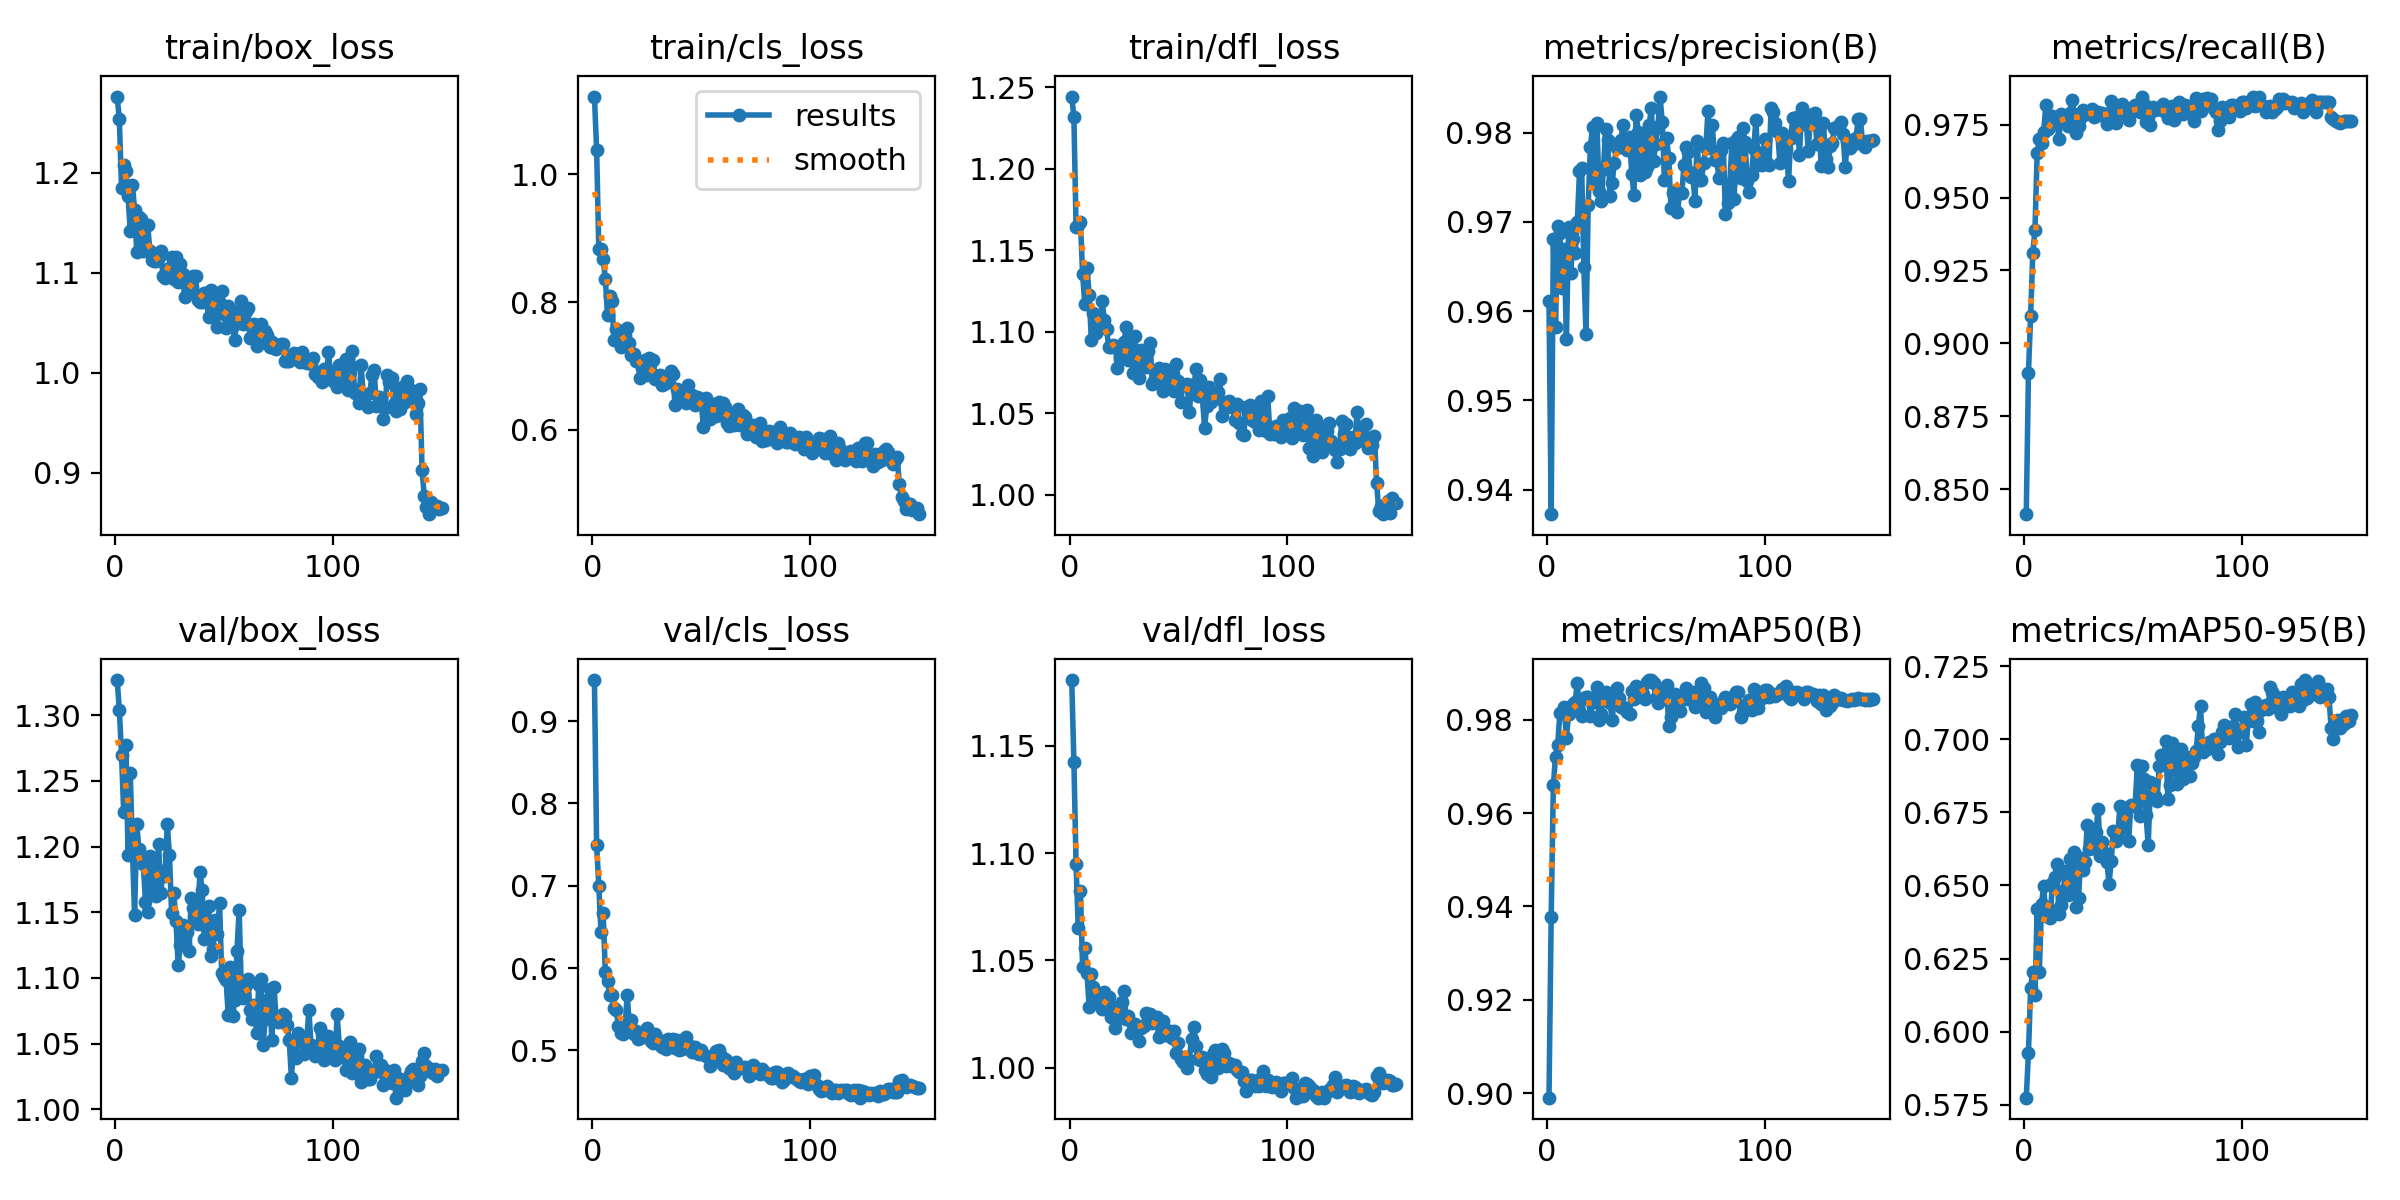

Values plotted in this chart, from the file beside it:
epoch, time, train/box_loss, train/cls_loss, train/dfl_loss, metrics/precision(B), metrics/recall(B), metrics/mAP50(B), metrics/mAP50-95(B), val/box_loss, val/cls_loss, val/dfl_loss, lr/pg0, lr/pg1, lr/pg2, lr/pg3, lr/pg4, lr/pg5, lr/pg6, lr/pg7
1, 16.09, 1.276, 1.122, 1.244, 0.9611, 0.8414, 0.8991, 0.5775, 1.327, 0.9498, 1.181, 0.001098, 0.0003659, 0.001098, 0.0003659, 0.001098, 0.0003659, 0.001098, 0.0003659
2, 29.43, 1.253, 1.038, 1.232, 0.9373, 0.8898, 0.9377, 0.5928, 1.304, 0.7494, 1.142, 0.002194, 0.0007314, 0.002194, 0.0007314, 0.002194, 0.0007314, 0.002194, 0.0007314
3, 43.33, 1.185, 0.8831, 1.164, 0.9681, 0.9095, 0.9659, 0.6149, 1.27, 0.7001, 1.095, 0.003276, 0.001092, 0.003276, 0.001092, 0.003276, 0.001092, 0.003276, 0.001092
4, 57.36, 1.207, 0.8837, 1.165, 0.9582, 0.9308, 0.9721, 0.6206, 1.226, 0.6438, 1.065, 0.003267, 0.001089, 0.003267, 0.001089, 0.003267, 0.001089, 0.003267, 0.001089
5, 70.92, 1.202, 0.8671, 1.167, 0.9696, 0.939, 0.9746, 0.6124, 1.277, 0.6667, 1.083, 0.003245, 0.001082, 0.003245, 0.001082, 0.003245, 0.001082, 0.003245, 0.001082
6, 84.11, 1.177, 0.8367, 1.135, 0.9687, 0.9653, 0.9814, 0.6418, 1.194, 0.5948, 1.047, 0.003223, 0.001074, 0.003223, 0.001074, 0.003223, 0.001074, 0.003223, 0.001074
7, 97.22, 1.142, 0.7791, 1.117, 0.9626, 0.97, 0.9816, 0.6205, 1.256, 0.5842, 1.056, 0.003201, 0.001067, 0.003201, 0.001067, 0.003201, 0.001067, 0.003201, 0.001067
8, 111.1, 1.188, 0.8089, 1.139, 0.9669, 0.9686, 0.9827, 0.6438, 1.199, 0.5672, 1.044, 0.003179, 0.00106, 0.003179, 0.00106, 0.003179, 0.00106, 0.003179, 0.00106
9, 125.2, 1.163, 0.8011, 1.123, 0.9569, 0.9726, 0.9761, 0.6498, 1.148, 0.5669, 1.028, 0.003157, 0.001052, 0.003157, 0.001052, 0.003157, 0.001052, 0.003157, 0.001052
10, 138.8, 1.121, 0.7409, 1.095, 0.9695, 0.9819, 0.9812, 0.6394, 1.217, 0.551, 1.044, 0.003135, 0.001045, 0.003135, 0.001045, 0.003135, 0.001045, 0.003135, 0.001045
11, 153, 1.156, 0.7583, 1.111, 0.9643, 0.9737, 0.9819, 0.6425, 1.198, 0.5487, 1.038, 0.003113, 0.001038, 0.003113, 0.001038, 0.003113, 0.001038, 0.003113, 0.001038
12, 166.9, 1.153, 0.7455, 1.099, 0.9681, 0.9767, 0.9834, 0.6388, 1.192, 0.53, 1.033, 0.003091, 0.00103, 0.003091, 0.00103, 0.003091, 0.00103, 0.003091, 0.00103
13, 179.9, 1.122, 0.7302, 1.104, 0.9665, 0.978, 0.9838, 0.651, 1.187, 0.5208, 1.03, 0.003069, 0.001023, 0.003069, 0.001023, 0.003069, 0.001023, 0.003069, 0.001023
14, 193.5, 1.128, 0.7417, 1.103, 0.9699, 0.9772, 0.9879, 0.6529, 1.158, 0.5204, 1.03, 0.003047, 0.001016, 0.003047, 0.001016, 0.003047, 0.001016, 0.003047, 0.001016
15, 206.9, 1.148, 0.7474, 1.119, 0.9757, 0.9762, 0.9818, 0.6572, 1.15, 0.5235, 1.028, 0.003025, 0.001008, 0.003025, 0.001008, 0.003025, 0.001008, 0.003025, 0.001008
16, 220.2, 1.122, 0.7587, 1.107, 0.976, 0.9701, 0.9808, 0.6403, 1.193, 0.5677, 1.035, 0.003003, 0.001001, 0.003003, 0.001001, 0.003003, 0.001001, 0.003003, 0.001001
17, 233.9, 1.113, 0.7365, 1.102, 0.9649, 0.9787, 0.9846, 0.6432, 1.192, 0.5333, 1.033, 0.002981, 0.0009937, 0.002981, 0.0009937, 0.002981, 0.0009937, 0.002981, 0.0009937
18, 247.4, 1.112, 0.7175, 1.09, 0.9574, 0.9776, 0.9848, 0.6481, 1.164, 0.5373, 1.033, 0.002959, 0.0009863, 0.002959, 0.0009863, 0.002959, 0.0009863, 0.002959, 0.0009863
19, 261, 1.112, 0.7184, 1.09, 0.9719, 0.9773, 0.9848, 0.655, 1.163, 0.5204, 1.024, 0.002937, 0.000979, 0.002937, 0.000979, 0.002937, 0.000979, 0.002937, 0.000979
20, 274.6, 1.116, 0.708, 1.092, 0.9784, 0.9747, 0.9807, 0.6466, 1.202, 0.5233, 1.028, 0.002915, 0.0009717, 0.002915, 0.0009717, 0.002915, 0.0009717, 0.002915, 0.0009717
21, 288.4, 1.122, 0.7077, 1.091, 0.9806, 0.9791, 0.9838, 0.6591, 1.165, 0.5145, 1.018, 0.002893, 0.0009643, 0.002893, 0.0009643, 0.002893, 0.0009643, 0.002893, 0.0009643
22, 301.9, 1.097, 0.6815, 1.078, 0.9747, 0.9836, 0.9839, 0.6502, 1.181, 0.5147, 1.028, 0.002871, 0.000957, 0.002871, 0.000957, 0.002871, 0.000957, 0.002871, 0.000957
23, 315.3, 1.095, 0.6968, 1.083, 0.9811, 0.9786, 0.9869, 0.6614, 1.178, 0.5186, 1.023, 0.002849, 0.0009497, 0.002849, 0.0009497, 0.002849, 0.0009497, 0.002849, 0.0009497
24, 328.4, 1.099, 0.709, 1.084, 0.9734, 0.972, 0.9798, 0.6426, 1.217, 0.5218, 1.03, 0.002827, 0.0009424, 0.002827, 0.0009424, 0.002827, 0.0009424, 0.002827, 0.0009424
25, 341.4, 1.105, 0.6862, 1.093, 0.9724, 0.9746, 0.9811, 0.6456, 1.194, 0.5267, 1.036, 0.002805, 0.000935, 0.002805, 0.000935, 0.002805, 0.000935, 0.002805, 0.000935
26, 354.5, 1.116, 0.7117, 1.103, 0.9759, 0.9775, 0.9853, 0.6594, 1.149, 0.5205, 1.023, 0.002783, 0.0009277, 0.002783, 0.0009277, 0.002783, 0.0009277, 0.002783, 0.0009277
27, 367.4, 1.094, 0.6893, 1.082, 0.9804, 0.98, 0.9859, 0.6553, 1.165, 0.5117, 1.024, 0.002761, 0.0009204, 0.002761, 0.0009204, 0.002761, 0.0009204, 0.002761, 0.0009204
28, 380.5, 1.116, 0.71, 1.091, 0.9791, 0.9786, 0.9839, 0.658, 1.143, 0.5095, 1.016, 0.002739, 0.000913, 0.002739, 0.000913, 0.002739, 0.000913, 0.002739, 0.000913
29, 393.4, 1.091, 0.6795, 1.075, 0.9729, 0.9794, 0.9835, 0.6707, 1.11, 0.5196, 1.017, 0.002717, 0.0009057, 0.002717, 0.0009057, 0.002717, 0.0009057, 0.002717, 0.0009057
30, 406.5, 1.109, 0.6839, 1.097, 0.9744, 0.9794, 0.9799, 0.6624, 1.125, 0.5137, 1.021, 0.002695, 0.0008984, 0.002695, 0.0008984, 0.002695, 0.0008984, 0.002695, 0.0008984
31, 419.4, 1.099, 0.685, 1.08, 0.9766, 0.9803, 0.985, 0.6628, 1.141, 0.5064, 1.018, 0.002673, 0.000891, 0.002673, 0.000891, 0.002673, 0.000891, 0.002673, 0.000891
32, 432.3, 1.076, 0.6702, 1.072, 0.9783, 0.9776, 0.9868, 0.6648, 1.126, 0.5046, 1.013, 0.002651, 0.0008837, 0.002651, 0.0008837, 0.002651, 0.0008837, 0.002651, 0.0008837
33, 445.3, 1.088, 0.671, 1.089, 0.9789, 0.9793, 0.9847, 0.6682, 1.135, 0.5098, 1.018, 0.002629, 0.0008764, 0.002629, 0.0008764, 0.002629, 0.0008764, 0.002629, 0.0008764
34, 458.3, 1.081, 0.6815, 1.08, 0.9792, 0.9794, 0.9827, 0.6762, 1.12, 0.5018, 1.019, 0.002607, 0.000869, 0.002607, 0.000869, 0.002607, 0.000869, 0.002607, 0.000869
35, 471.3, 1.086, 0.6754, 1.078, 0.9808, 0.9782, 0.9826, 0.6601, 1.161, 0.5143, 1.026, 0.002585, 0.0008617, 0.002585, 0.0008617, 0.002585, 0.0008617, 0.002585, 0.0008617
36, 484.3, 1.097, 0.6912, 1.088, 0.9783, 0.9788, 0.9822, 0.6648, 1.153, 0.5055, 1.023, 0.002563, 0.0008544, 0.002563, 0.0008544, 0.002563, 0.0008544, 0.002563, 0.0008544
37, 497.2, 1.097, 0.6873, 1.093, 0.9781, 0.9777, 0.9817, 0.6609, 1.149, 0.5142, 1.025, 0.002541, 0.000847, 0.002541, 0.000847, 0.002541, 0.000847, 0.002541, 0.000847
38, 510.3, 1.073, 0.6382, 1.068, 0.9795, 0.9752, 0.9812, 0.6582, 1.141, 0.5031, 1.021, 0.002519, 0.0008397, 0.002519, 0.0008397, 0.002519, 0.0008397, 0.002519, 0.0008397
39, 523.3, 1.071, 0.6632, 1.069, 0.9754, 0.9777, 0.9861, 0.6505, 1.181, 0.5122, 1.022, 0.002497, 0.0008324, 0.002497, 0.0008324, 0.002497, 0.0008324, 0.002497, 0.0008324
40, 536.4, 1.07, 0.6575, 1.074, 0.973, 0.9831, 0.9844, 0.6584, 1.167, 0.501, 1.023, 0.002475, 0.000825, 0.002475, 0.000825, 0.002475, 0.000825, 0.002475, 0.000825
41, 549.3, 1.08, 0.6571, 1.078, 0.982, 0.9812, 0.9871, 0.6687, 1.13, 0.5013, 1.014, 0.002453, 0.0008177, 0.002453, 0.0008177, 0.002453, 0.0008177, 0.002453, 0.0008177
42, 562.3, 1.072, 0.6507, 1.069, 0.9801, 0.9755, 0.9856, 0.6654, 1.139, 0.5143, 1.016, 0.002431, 0.0008104, 0.002431, 0.0008104, 0.002431, 0.0008104, 0.002431, 0.0008104
43, 575.2, 1.055, 0.6422, 1.063, 0.9753, 0.9789, 0.9864, 0.667, 1.155, 0.5164, 1.022, 0.002409, 0.000803, 0.002409, 0.000803, 0.002409, 0.000803, 0.002409, 0.000803
44, 588.3, 1.083, 0.6694, 1.077, 0.9799, 0.9793, 0.9855, 0.6772, 1.117, 0.5038, 1.015, 0.002387, 0.0007957, 0.002387, 0.0007957, 0.002387, 0.0007957, 0.002387, 0.0007957
45, 601.3, 1.067, 0.6509, 1.07, 0.9756, 0.982, 0.9845, 0.677, 1.122, 0.5056, 1.017, 0.002365, 0.0007884, 0.002365, 0.0007884, 0.002365, 0.0007884, 0.002365, 0.0007884
46, 614.2, 1.077, 0.6545, 1.074, 0.9761, 0.9802, 0.988, 0.6698, 1.144, 0.4977, 1.017, 0.002343, 0.000781, 0.002343, 0.000781, 0.002343, 0.000781, 0.002343, 0.000781
47, 627.2, 1.046, 0.6387, 1.066, 0.9808, 0.9787, 0.9884, 0.6753, 1.134, 0.5039, 1.014, 0.002321, 0.0007737, 0.002321, 0.0007737, 0.002321, 0.0007737, 0.002321, 0.0007737
48, 640.2, 1.07, 0.6505, 1.063, 0.9828, 0.9765, 0.9885, 0.6653, 1.157, 0.4967, 1.017, 0.002299, 0.0007664, 0.002299, 0.0007664, 0.002299, 0.0007664, 0.002299, 0.0007664
49, 653.2, 1.081, 0.6496, 1.08, 0.9768, 0.9792, 0.9879, 0.6776, 1.103, 0.4952, 1.007, 0.002277, 0.000759, 0.002277, 0.000759, 0.002277, 0.000759, 0.002277, 0.000759
50, 666.3, 1.059, 0.6455, 1.07, 0.9788, 0.9812, 0.9846, 0.6772, 1.101, 0.5011, 1.011, 0.002255, 0.0007517, 0.002255, 0.0007517, 0.002255, 0.0007517, 0.002255, 0.0007517
51, 679.2, 1.045, 0.6048, 1.057, 0.9807, 0.9817, 0.9835, 0.6775, 1.098, 0.4959, 1.004, 0.002233, 0.0007444, 0.002233, 0.0007444, 0.002233, 0.0007444, 0.002233, 0.0007444
52, 692.4, 1.067, 0.65, 1.067, 0.984, 0.9805, 0.9852, 0.691, 1.072, 0.4929, 1.003, 0.002211, 0.000737, 0.002211, 0.000737, 0.002211, 0.000737, 0.002211, 0.000737
53, 705.4, 1.058, 0.6379, 1.067, 0.9812, 0.9792, 0.9861, 0.6737, 1.108, 0.4919, 1.005, 0.002189, 0.0007297, 0.002189, 0.0007297, 0.002189, 0.0007297, 0.002189, 0.0007297
54, 718.4, 1.047, 0.6169, 1.068, 0.9747, 0.9843, 0.9867, 0.691, 1.071, 0.4816, 0.9998, 0.002167, 0.0007224, 0.002167, 0.0007224, 0.002167, 0.0007224, 0.002167, 0.0007224
55, 731.4, 1.033, 0.6243, 1.051, 0.9794, 0.9821, 0.9874, 0.6864, 1.083, 0.4879, 1.004, 0.002145, 0.000715, 0.002145, 0.000715, 0.002145, 0.000715, 0.002145, 0.000715
56, 744.5, 1.061, 0.641, 1.067, 0.9771, 0.9759, 0.9785, 0.6739, 1.121, 0.4951, 1.013, 0.002123, 0.0007077, 0.002123, 0.0007077, 0.002123, 0.0007077, 0.002123, 0.0007077
57, 757.5, 1.052, 0.6222, 1.063, 0.9716, 0.9777, 0.9805, 0.6637, 1.152, 0.4998, 1.019, 0.002101, 0.0007004, 0.002101, 0.0007004, 0.002101, 0.0007004, 0.002101, 0.0007004
58, 770.5, 1.072, 0.6429, 1.077, 0.9732, 0.9748, 0.9823, 0.6854, 1.092, 0.5007, 1.01, 0.002079, 0.000693, 0.002079, 0.000693, 0.002079, 0.000693, 0.002079, 0.000693
59, 783.5, 1.049, 0.6248, 1.06, 0.9733, 0.9809, 0.9854, 0.6811, 1.085, 0.493, 1.004, 0.002057, 0.0006857, 0.002057, 0.0006857, 0.002057, 0.0006857, 0.002057, 0.0006857
60, 796.6, 1.062, 0.6416, 1.07, 0.9711, 0.98, 0.9836, 0.6807, 1.094, 0.482, 1.003, 0.002035, 0.0006784, 0.002035, 0.0006784, 0.002035, 0.0006784, 0.002035, 0.0006784
... 90 more rows
